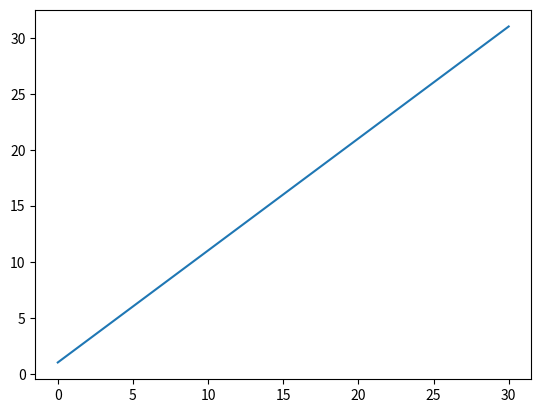

Recreate this plot in Python.
# import rosoku

import numpy as np
import matplotlib.pyplot as plt

a = np.array([1, 2, 3])


print(a)
print(a)
print(a)
print(a)

plt.plot(np.arange(1, 32))